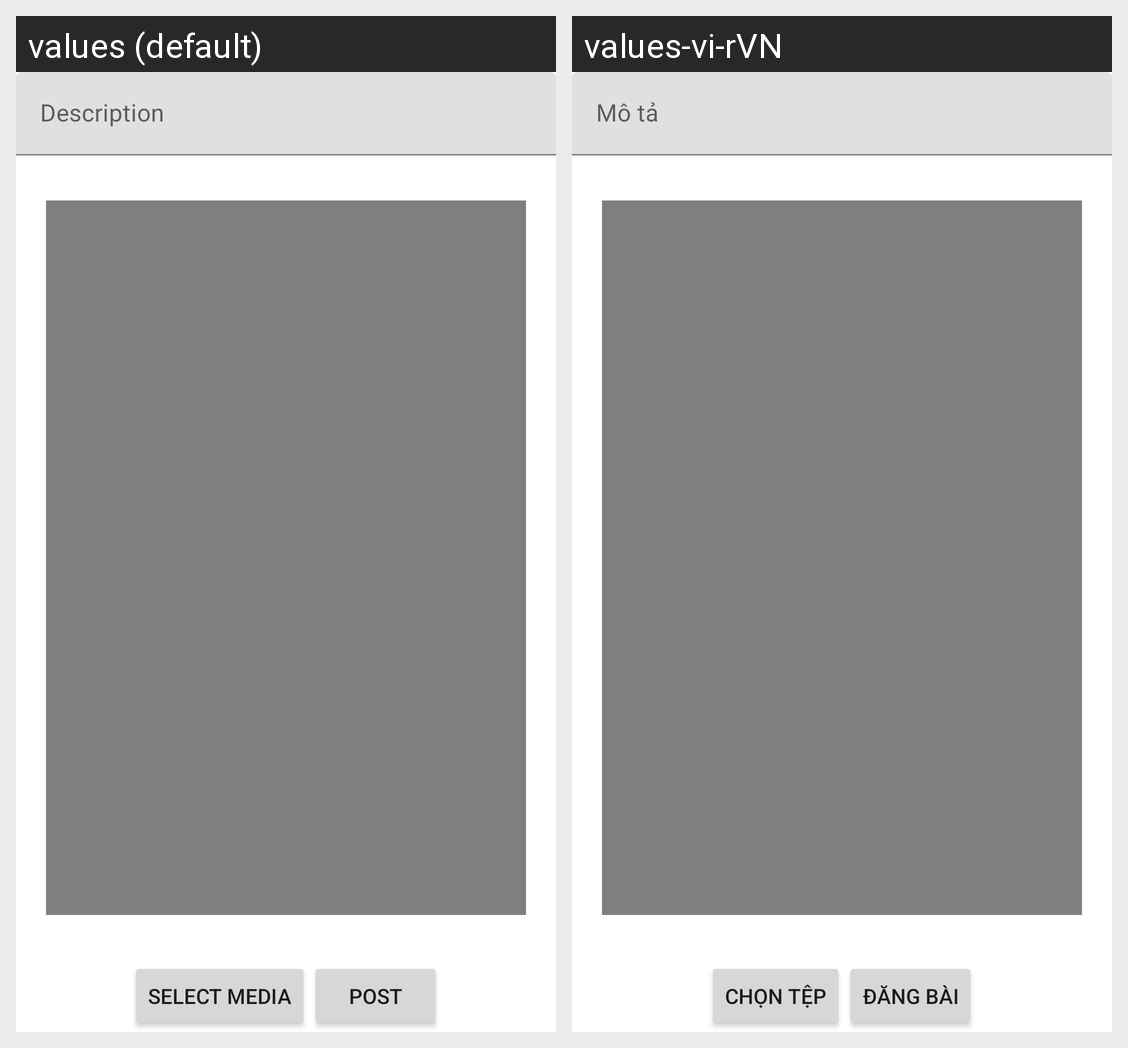

The same Android screen rendered under two of its app's locales, left to right. List the strings drawn on it with the default value and each locale's translation.
Android screen res/layout/fragment_new_post.xml rendered under 2 locales, left to right: values (default), values-vi-rVN. Device: Nexus 5 (rendered at 1080×1920; each locale shown at half size, 540×960, under a caption strip naming it); theme Theme.RetrofitAPICherryBridal.
Strings drawn on this screen, with the default value and each locale's value (text and hints the layout hard-codes, and strings that could not be matched under every locale, appear in the picture but are not listed):

description
  values: Description
  values-vi-rVN: Mô tả

select_media
  values: Select Media
  values-vi-rVN: Chọn tệp

post
  values: Post
  values-vi-rVN: Đăng bài
